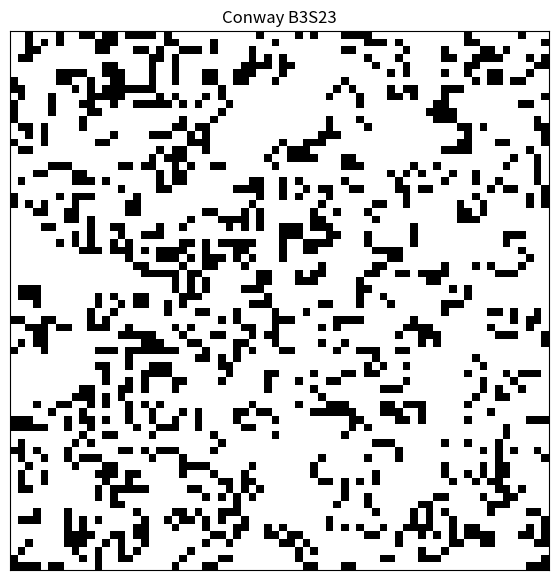

Source code (Python):
import numpy as np
import matplotlib.pyplot as plt
from matplotlib.animation import FuncAnimation

# ==========================================================
# PARÁMETROS
# ==========================================================

N = 70                  # tamaño del dominio
PROBABILIDAD = 0.25     # probabilidad inicial de una célula viva
NUM_GENERACIONES = 100  # ms entre cuadros

# ==========================================================
# INICIALIZACIÓN
# ==========================================================

D = np.random.choice(
    [0, 1],
    size=(N, N),
    p=[1 - PROBABILIDAD, PROBABILIDAD]
)

# ==========================================================
# FUNCIÓN PARA CONTAR VECINOS
# ==========================================================

def cuenta_vecinos(D, i, j):
    """
    Cuenta los vecinos vivos usando
    condiciones periódicas de borde.
    """

    total = 0

    for di in (-1, 0, 1):
        for dj in (-1, 0, 1):

            if di == 0 and dj == 0:
                continue

            ni = (i + di) % N
            nj = (j + dj) % N

            total += D[ni, nj]

    return total

# ==========================================================
# ACTUALIZACIÓN DEL AUTÓMATA
# ==========================================================

def update(frame):

    global D

    D_nuevo = D.copy()

    for i in range(N):
        for j in range(N):

            vecinos = cuenta_vecinos(D, i, j)

            # Regla 1
            if D[i, j] == 1 and vecinos < 2:
                D_nuevo[i, j] = 0

            # Regla 2
            elif D[i, j] == 1 and vecinos > 3:
                D_nuevo[i, j] = 0

            # Regla 3
            elif D[i, j] == 0 and vecinos == 3:
                D_nuevo[i, j] = 1

            # Regla 4
            else:
                D_nuevo[i, j] = D[i, j]

    D = D_nuevo

    img.set_data(D)

    return [img]

# ==========================================================
# VISUALIZACIÓN
# ==========================================================

fig, ax = plt.subplots(figsize=(7, 7))

img = ax.imshow(
    D,
    cmap="binary",
    interpolation="nearest",
    vmin=0,
    vmax=1
)

ax.set_title("Conway B3S23")
ax.set_xticks([])
ax.set_yticks([])

ani = FuncAnimation(
    fig,
    update,
    interval=NUM_GENERACIONES,
    blit=True
)

plt.show()
